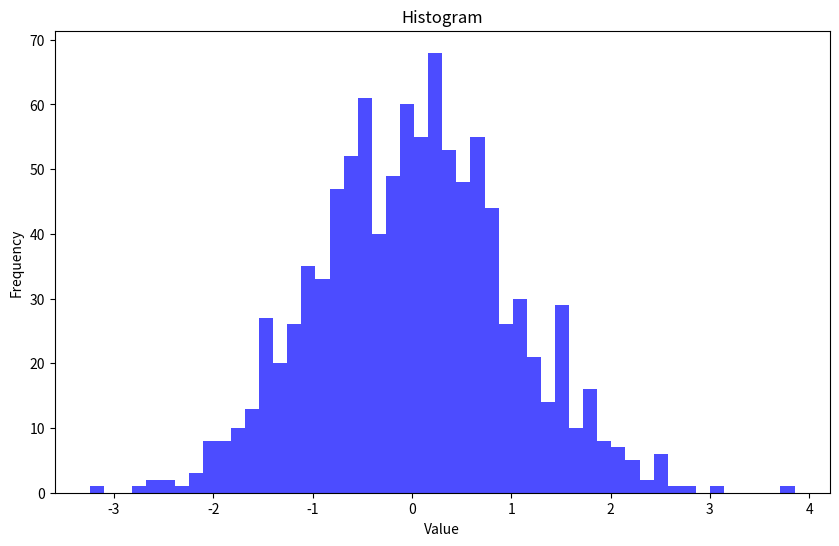
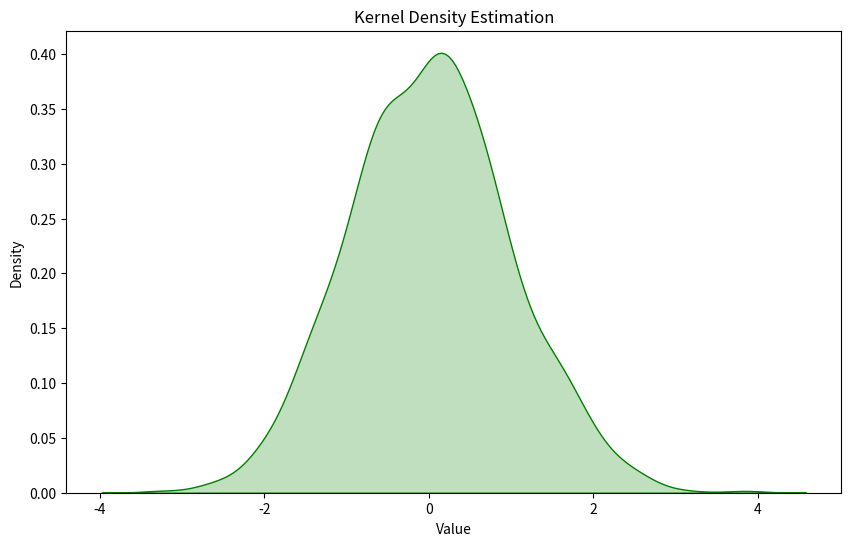
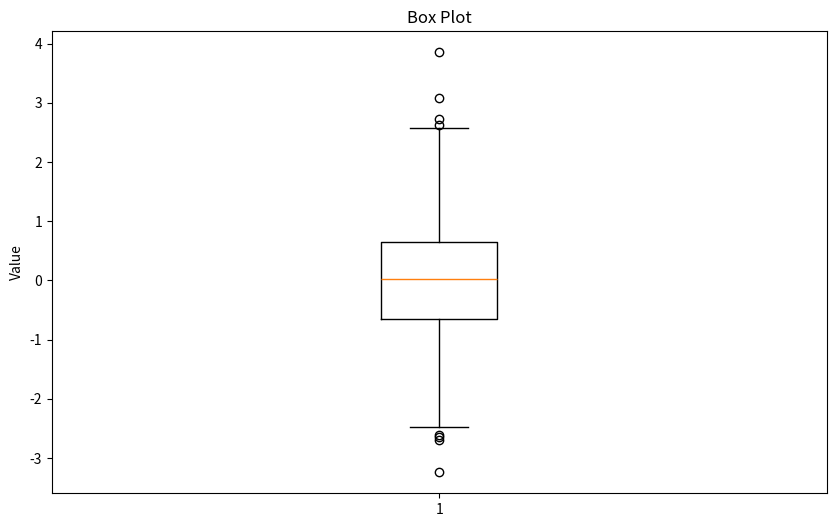

Generate these figures, in order, with matplotlib:
"""
- 히스토그램
* 연속형 테이터 값들의 분포 파악 가능
* 구간내 속하는 자료의 수가 많고 적음을 쉽게 파악 가능.

- 커널밀도추청
* 연속형 데이터 값을의 분포를 분석하여 연속성 있는 확률 밀도 함수를 추정.
* 변수가 가질 수 있는 모든 값의 확률을 추정하는 것.
* 히스토그램의 한계점을 극복하기 위해 고안된 방안.

- 박스플롯
* 연속형 데이터의 양상을 직관적으로 파악할 수 있는 방안으로 5가지 요약치를 기반으로 생성
1) 중앙값
2) 1분위수
3) 3분위수
4) 최댓값(IQR Value)
5) 최소값
* 데이터의 개략적인 흩어짐의 형태 파악 및 IQR 기반의 이상치 판단에 용이함
"""

import pandas as pd
import numpy as np
import matplotlib.pyplot as plt
import seaborn as sns 

# 임의의 데이터 생성
np.random.seed(42)  # 결과를 동일하게 재현하기 위한 random seed 설정
data = np.random.randn(1000)  # 표준 정규 분포에서 1000개의 무작위 샘플을 생성
df = pd.DataFrame(data, columns=['Value'])
print(df)

# 히스토그램
plt.figure(figsize=(10, 6))
 # 데이터를 50개의 구간으로 나누어서 히스토그램을 그림
 # alpha: 색상의 투명도
plt.hist(df['Value'], bins=50, color='blue', alpha=0.7)
plt.title('Histogram')
plt.xlabel('Value')
plt.ylabel('Frequency')
plt.show()

# 커널밀도추정
plt.figure(figsize=(10, 6))
# shade=True: 그래프의 아래를 칠하겠다는 의미
sns.kdeplot(df['Value'], shade=True, color='green')
plt.title('Kernel Density Estimation')
plt.xlabel('Value')
plt.ylabel('Density')
plt.show()

# 박스플롯
plt.figure(figsize=(10, 6))
plt.boxplot(df['Value'])
plt.title('Box Plot')
plt.ylabel('Value')
plt.show()
